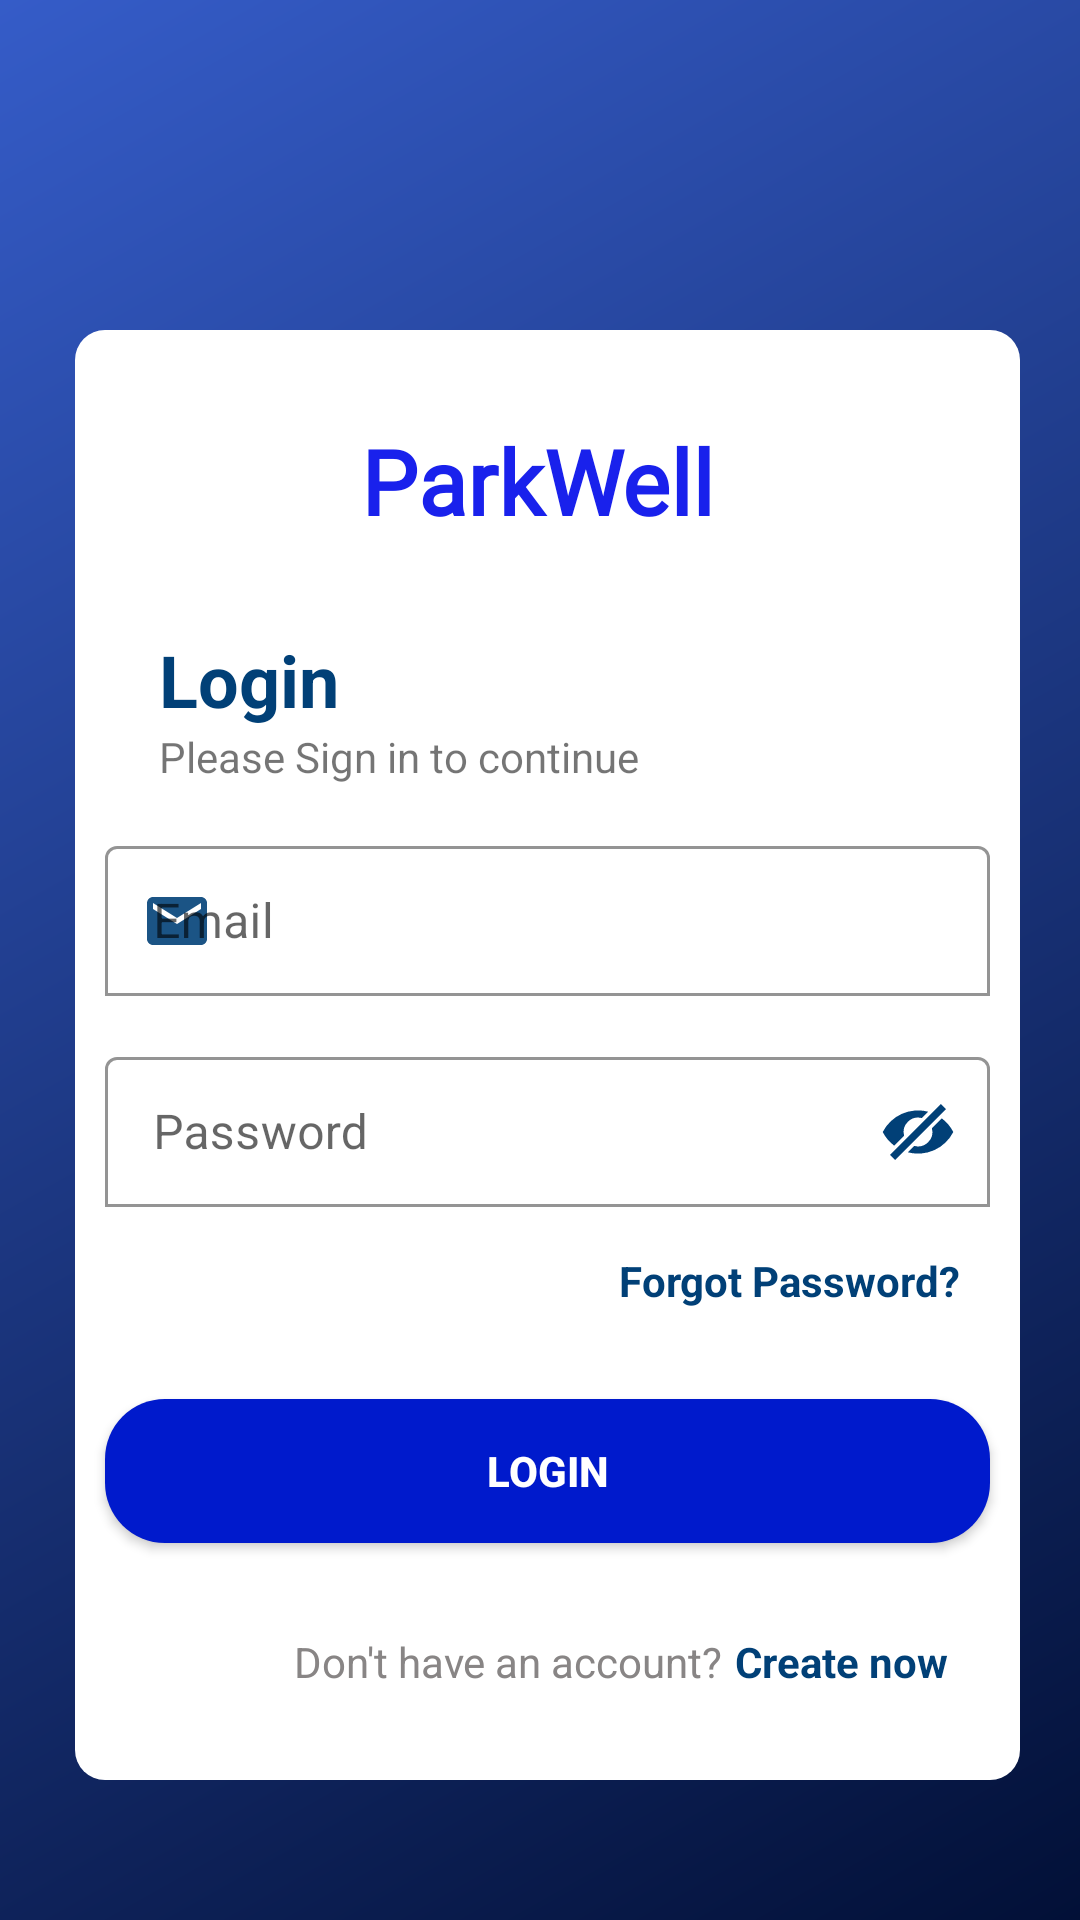

The Android layout XML behind this screen, and the referenced resources:
<!-- AndroidManifest.xml: application theme Theme.SmartParking -->
<!-- res/layout/activity_main.xml -->
<?xml version="1.0" encoding="utf-8"?>
<androidx.constraintlayout.widget.ConstraintLayout xmlns:android="http://schemas.android.com/apk/res/android"
    xmlns:app="http://schemas.android.com/apk/res-auto"
    xmlns:tools="http://schemas.android.com/tools"
    android:layout_width="match_parent"
    android:layout_height="match_parent"
    android:background="@drawable/loginbackg"
    android:paddingStart="5dp"
    tools:context=".MainActivity">

    <ScrollView
        android:id="@+id/scrollView3"
        android:layout_width="match_parent"
        android:layout_height="wrap_content"
        app:layout_constraintEnd_toEndOf="parent"
        app:layout_constraintStart_toStartOf="parent"
        app:layout_constraintTop_toTopOf="parent">

        <RelativeLayout
            android:layout_width="match_parent"
            android:layout_height="match_parent">

            <androidx.constraintlayout.widget.ConstraintLayout
                android:layout_width="400dp"
                android:layout_height="wrap_content"
                android:layout_centerHorizontal="true"
                android:layout_marginStart="20dp"
                android:layout_marginTop="110dp"
                android:layout_marginEnd="20dp"
                android:background="@drawable/loginep"
                app:layout_constraintEnd_toEndOf="parent"
                app:layout_constraintStart_toStartOf="parent"
                app:layout_constraintTop_toTopOf="parent">

                <TextView
                    android:id="@+id/tvsmartparking"
                    android:layout_width="wrap_content"
                    android:layout_height="wrap_content"
                    android:layout_marginStart="106dp"
                    android:layout_marginTop="30dp"
                    android:layout_marginEnd="106dp"
                    android:layout_marginBottom="40dp"
                    android:background="#FFFFFF"
                    android:fontFamily="@font/share_tech"
                    android:gravity="center"
                    android:text="ParkWell "
                    android:textAppearance="@style/TextAppearance.AppCompat.Medium"
                    android:textColor="#1921EC"
                    android:textSize="30sp"
                    android:textStyle="bold"
                    app:layout_constraintBottom_toTopOf="@+id/textView38"
                    app:layout_constraintEnd_toEndOf="parent"
                    app:layout_constraintStart_toStartOf="parent"
                    app:layout_constraintTop_toTopOf="parent" />

                <com.google.android.material.textfield.TextInputLayout
                    android:id="@+id/InputLayout"
                    android:layout_width="match_parent"
                    android:layout_height="wrap_content"
                    android:layout_marginStart="10dp"
                    android:layout_marginTop="15dp"
                    android:layout_marginEnd="10dp"
                    android:hint="Email"
                    android:theme="@style/ThemeOverlay.AppTheme.TextInputEditText.Outlined"
                    app:boxBackgroundColor="#FFFFFF"
                    app:boxBackgroundMode="outline"
                    app:boxStrokeColor="#014077"
                    app:boxStrokeWidth="1dp"
                    app:hintTextColor="#014077"
                    app:layout_constraintEnd_toEndOf="parent"
                    app:layout_constraintStart_toStartOf="parent"
                    app:layout_constraintTop_toBottomOf="@+id/textView39"
                    app:startIconDrawable="@drawable/cusemail"
                    app:startIconTint="@color/cursorlogin"
                    >

                    <com.google.android.material.textfield.TextInputEditText
                        android:id="@+id/teemail"
                        android:layout_width="match_parent"
                        android:layout_height="50dp"
                        android:inputType="text"
                        android:paddingTop="16dp"
                        android:paddingBottom="16dp" />
                </com.google.android.material.textfield.TextInputLayout>

                <com.google.android.material.textfield.TextInputLayout
                    android:id="@+id/InputLayout2"
                    android:layout_width="match_parent"
                    android:layout_height="wrap_content"
                    android:layout_marginStart="10dp"
                    android:layout_marginTop="15dp"
                    android:layout_marginEnd="10dp"
                    android:hint="Password"
                    android:theme="@style/ThemeOverlay.AppTheme.TextInputEditText.Outlined"
                    app:boxBackgroundColor="#FFFFFF"
                    app:boxBackgroundMode="outline"
                    app:boxStrokeColor="#014077"
                    app:hintTextColor="#014077"
                    app:layout_constraintEnd_toEndOf="parent"
                    app:layout_constraintStart_toStartOf="parent"
                    app:layout_constraintTop_toBottomOf="@+id/InputLayout"
                    app:passwordToggleDrawable="@drawable/customeye"
                    app:passwordToggleEnabled="true"
                    app:passwordToggleTint="@color/cursorlogin"
                    app:startIconDrawable="@drawable/ic_baseline_lock_24"
                    app:startIconTint="@color/cursorlogin"
                    >

                    <com.google.android.material.textfield.TextInputEditText
                        android:id="@+id/tepassword"
                        android:layout_width="match_parent"
                        android:layout_height="50dp"
                        android:inputType="textPassword"
                        android:paddingTop="16dp"
                        android:paddingBottom="16dp" />
                </com.google.android.material.textfield.TextInputLayout>

                <Button
                    android:id="@+id/logbut"
                    android:layout_width="match_parent"
                    android:layout_height="wrap_content"
                    android:layout_marginStart="10dp"
                    android:layout_marginTop="30dp"
                    android:layout_marginEnd="10dp"
                    android:background="@drawable/rounded_button"
                    android:text="Login"
                    android:textColor="#FFFFFF"
                    android:textStyle="bold"
                    app:backgroundTint="@color/bluecolor"
                    app:layout_constraintEnd_toEndOf="parent"
                    app:layout_constraintStart_toStartOf="parent"
                    app:layout_constraintTop_toBottomOf="@+id/tvforgotpassword" />


                <TextView
                    android:id="@+id/tvforgotpassword"
                    android:layout_width="wrap_content"
                    android:layout_height="wrap_content"
                    android:layout_marginTop="15dp"
                    android:layout_marginEnd="20dp"
                    android:text="Forgot Password?"
                    android:textAlignment="center"
                    android:textColor="#014077"
                    android:textStyle="bold"
                    app:layout_constraintEnd_toEndOf="parent"
                    app:layout_constraintTop_toBottomOf="@+id/InputLayout2" />

                <TextView
                    android:id="@+id/textView38"
                    android:layout_width="wrap_content"
                    android:layout_height="wrap_content"
                    android:layout_marginStart="28dp"
                    android:layout_marginTop="30dp"
                    android:text="Login"
                    android:textColor="#014077"
                    android:textSize="24sp"
                    android:textStyle="bold"
                    app:layout_constraintStart_toStartOf="parent"
                    app:layout_constraintTop_toBottomOf="@+id/tvsmartparking" />

                <TextView
                    android:id="@+id/textView39"
                    android:layout_width="wrap_content"
                    android:layout_height="wrap_content"
                    android:layout_marginStart="28dp"
                    android:text="Please Sign in to continue"
                    app:layout_constraintStart_toStartOf="parent"
                    app:layout_constraintTop_toBottomOf="@+id/textView38" />

                <TextView
                    android:id="@+id/textView37"
                    android:layout_width="wrap_content"
                    android:layout_height="wrap_content"
                    android:layout_marginStart="63dp"
                    android:layout_marginTop="30dp"
                    android:layout_marginBottom="30dp"
                    android:text="Don't have an account?"
                    android:textColor="#888585"
                    app:layout_constraintBottom_toBottomOf="parent"
                    app:layout_constraintStart_toStartOf="@+id/logbut"
                    app:layout_constraintTop_toBottomOf="@+id/logbut" />

                <TextView
                    android:id="@+id/tvregister"
                    android:layout_width="wrap_content"
                    android:layout_height="20dp"
                    android:layout_marginStart="4dp"
                    android:layout_marginTop="30dp"
                    android:text="Create now"
                    android:textAlignment="center"
                    android:textColor="#014077"
                    android:textStyle="bold"
                    app:layout_constraintStart_toEndOf="@+id/textView37"
                    app:layout_constraintTop_toBottomOf="@+id/logbut" />

            </androidx.constraintlayout.widget.ConstraintLayout>


        </RelativeLayout>


    </ScrollView>

</androidx.constraintlayout.widget.ConstraintLayout>
<!-- resources referenced by this layout -->
<resources>
  <!-- drawable cusemail (drawable) -->
  <?xml version="1.0" encoding="utf-8"?>
  
  <selector xmlns:android="http://schemas.android.com/apk/res/android">
  <item android:state_focused="true"
      android:drawable="@drawable/email_24"/>
      <item android:state_focused="false"
          android:drawable="@drawable/emailfocus"/>
  </selector>
  <!-- drawable customeye (drawable) -->
  <?xml version="1.0" encoding="utf-8"?>
  
  <selector xmlns:android="http://schemas.android.com/apk/res/android">
  
          <item android:drawable="@drawable/ic_show"
              android:state_checked="true"
              />
  
          <item android:drawable="@drawable/ic_viewhide"
              />
  
  </selector>
  <!-- drawable loginbackg (drawable) -->
  <?xml version="1.0" encoding="utf-8"?>
  <shape xmlns:android="http://schemas.android.com/apk/res/android"
      android:shape="rectangle"
      >
      <gradient android:type="linear"
          android:startColor="#355CC8"
  
          android:endColor="#021037"
          android:angle="315"/>
  
  
  </shape>
  <!-- drawable loginep (drawable) -->
  <?xml version="1.0" encoding="utf-8"?>
  
  
  <shape xmlns:android="http://schemas.android.com/apk/res/android"
      android:shape="rectangle"
      ><corners android:bottomLeftRadius="10dp"
      android:topLeftRadius="10dp"
      android:bottomRightRadius="10dp"
      android:topRightRadius="10dp"
      />
      <solid android:color="#FFFFFF"/>
  
  </shape>
  <!-- drawable rounded_button (drawable) -->
  <?xml version="1.0" encoding="utf-8"?>
  
  <ripple xmlns:android="http://schemas.android.com/apk/res/android"
      android:color="@color/mindchange">
  <item>
      <shape>
          <solid android:color="#001ACC"
              />
          <corners android:bottomLeftRadius="20dp"
              android:topLeftRadius="20dp"
              android:bottomRightRadius="20dp"
              android:topRightRadius="20dp"
              android:radius="10dp"
              />
      </shape>
  </item>
  
  
  </ripple>
  <style name="ThemeOverlay.AppTheme.TextInputEditText.Outlined" parent="">
          <item name="colorControlActivated">@color/cursorlogin</item>
      </style>
  <!-- drawable email_24 (drawable) -->
  <vector android:alpha="0.9" android:height="24dp" android:tint="#014077"
      android:viewportHeight="24" android:viewportWidth="24"
      android:width="24dp" xmlns:android="http://schemas.android.com/apk/res/android">
      <path android:fillColor="@android:color/white" android:pathData="M20,4L4,4c-1.1,0 -1.99,0.9 -1.99,2L2,18c0,1.1 0.9,2 2,2h16c1.1,0 2,-0.9 2,-2L22,6c0,-1.1 -0.9,-2 -2,-2zM20,8l-8,5 -8,-5L4,6l8,5 8,-5v2z"/>
  </vector>
  <!-- drawable emailfocus (drawable) -->
  <vector android:alpha="0.9" android:height="24dp" android:tint="#000000"
      android:viewportHeight="24" android:viewportWidth="24"
      android:width="24dp" xmlns:android="http://schemas.android.com/apk/res/android">
      <path android:fillColor="@android:color/white" android:pathData="M20,4L4,4c-1.1,0 -1.99,0.9 -1.99,2L2,18c0,1.1 0.9,2 2,2h16c1.1,0 2,-0.9 2,-2L22,6c0,-1.1 -0.9,-2 -2,-2zM20,8l-8,5 -8,-5L4,6l8,5 8,-5v2z"/>
  </vector>
  <!-- drawable ic_show (drawable) -->
  <vector android:height="24dp" android:viewportHeight="20"
      android:viewportWidth="20" android:width="24dp" xmlns:android="http://schemas.android.com/apk/res/android">
      <path android:fillColor="#FF000000" android:pathData="M0.2,10a11,11 0,0 1,19.6 0A11,11 0,0 1,0.2 10zM10,14a4,4 0,1 0,0 -8,4 4,0 0,0 0,8zM10,12a2,2 0,1 1,0 -4,2 2,0 0,1 0,4z"/>
  </vector>
  <color name="black">#FF000000</color>
  <color name="purple_700">#FF3700B3</color>
  <color name="white">#FFFFFFFF</color>
  <color name="teal_700">#FF018786</color>
</resources>
